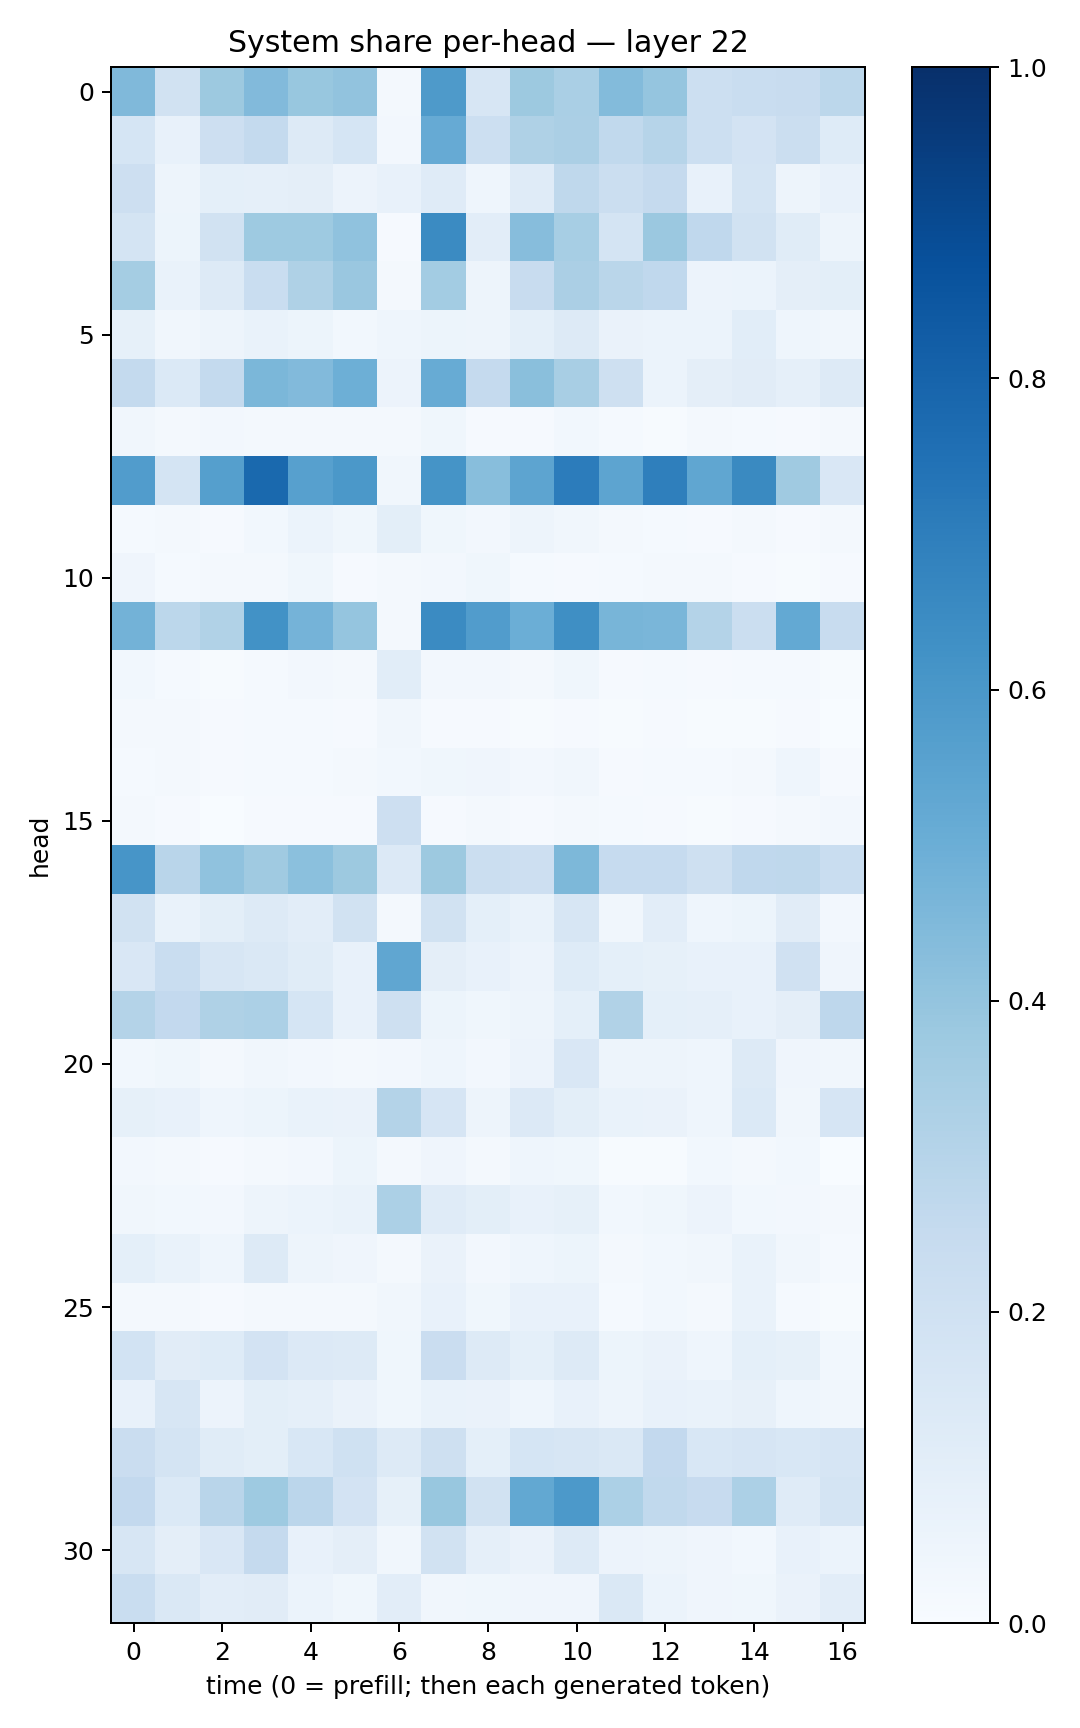

The table this chart was drawn from, first rows:
0.44678235, 0.19356054, 0.37557775, 0.44183233, 0.3881317, 0.40497816, 0.02159624, 0.58674514, 0.16079646, 0.37704766, 0.3367475, 0.4400916, 0.3982008, 0.21821512, 0.2325849, 0.23513195, 0.27755842
0.1708, 0.07425, 0.2146, 0.2545, 0.1306, 0.1688, 0.02732, 0.5145, 0.217, 0.3215, 0.3359, 0.2647, 0.2972, 0.215, 0.1833, 0.2219, 0.1249
0.2144, 0.04757, 0.0909, 0.08685, 0.09493, 0.05748, 0.07213, 0.121, 0.04349, 0.1193, 0.2727, 0.2194, 0.2539, 0.07263, 0.1769, 0.04727, 0.07667
0.1788, 0.0537, 0.1941, 0.3738, 0.3719, 0.409, 0.009759, 0.6509, 0.1041, 0.4334, 0.3456, 0.1786, 0.3816, 0.2666, 0.191, 0.1152, 0.05051
0.3544, 0.06648, 0.1305, 0.2336, 0.3216, 0.385, 0.01788, 0.3555, 0.04813, 0.2373, 0.3351, 0.2872, 0.266, 0.0578, 0.06009, 0.09679, 0.09963
0.08303, 0.03158, 0.05034, 0.06824, 0.05249, 0.02804, 0.04658, 0.05098, 0.04761, 0.08996, 0.1257, 0.066, 0.06049, 0.05928, 0.1064, 0.04629, 0.03324
0.2568, 0.1381, 0.2574, 0.457, 0.4415, 0.4954, 0.0563, 0.5115, 0.2524, 0.4222, 0.3417, 0.2096, 0.06199, 0.09561, 0.1116, 0.08616, 0.1322
0.03314, 0.02191, 0.02599, 0.02236, 0.01571, 0.01684, 0.02209, 0.03701, 0.01137, 0.01041, 0.0277, 0.01282, 0.004866, 0.01649, 0.01515, 0.008569, 0.01697
0.5754, 0.1751, 0.564, 0.7775, 0.561, 0.5976, 0.03169, 0.6155, 0.4262, 0.5421, 0.7066, 0.5412, 0.6915, 0.5333, 0.6539, 0.3689, 0.1508
0.01322, 0.02331, 0.008512, 0.02829, 0.06041, 0.03646, 0.09971, 0.03902, 0.02464, 0.04892, 0.03257, 0.02165, 0.01356, 0.01115, 0.01959, 0.01003, 0.0167
0.04081, 0.01523, 0.01781, 0.02236, 0.03834, 0.01168, 0.01822, 0.02586, 0.03613, 0.01378, 0.01068, 0.01556, 0.02297, 0.01994, 0.009356, 0.006407, 0.008839
0.4772, 0.2786, 0.3129, 0.6222, 0.4748, 0.3965, 0.01621, 0.6485, 0.5751, 0.4964, 0.6362, 0.4684, 0.4617, 0.3067, 0.2248, 0.5211, 0.2414
0.02961, 0.01301, 0.005787, 0.01314, 0.02542, 0.0219, 0.1057, 0.02575, 0.02456, 0.01832, 0.03656, 0.0091, 0.01209, 0.008098, 0.0147, 0.01403, 0.005813
0.02226, 0.01631, 0.009431, 0.01447, 0.01499, 0.00952, 0.03441, 0.01092, 0.009412, 0.005692, 0.007815, 0.005167, 0.008572, 0.004543, 0.00624, 0.008846, 0.003257
0.01524, 0.02189, 0.01068, 0.01215, 0.01529, 0.01979, 0.02966, 0.03845, 0.03941, 0.02525, 0.03187, 0.01163, 0.01443, 0.01546, 0.02181, 0.04459, 0.01157
0.01798, 0.009993, 0.003481, 0.01137, 0.01, 0.01161, 0.2121, 0.008578, 0.01686, 0.008887, 0.01832, 0.0152, 0.009389, 0.006476, 0.009883, 0.01578, 0.02698
0.6075, 0.2913, 0.4093, 0.3675, 0.4208, 0.3758, 0.1351, 0.3787, 0.2233, 0.2114, 0.4558, 0.2477, 0.2496, 0.2102, 0.2668, 0.2696, 0.2326
0.189, 0.0683, 0.09911, 0.1264, 0.1018, 0.1935, 0.0201, 0.1915, 0.0904, 0.06708, 0.1629, 0.03131, 0.1047, 0.04483, 0.05226, 0.1131, 0.02352
0.1495, 0.2342, 0.1624, 0.1469, 0.1159, 0.07205, 0.5335, 0.09536, 0.07418, 0.05667, 0.1234, 0.09189, 0.0852, 0.07486, 0.07466, 0.1973, 0.04278
0.3068, 0.2609, 0.3235, 0.3313, 0.1705, 0.07266, 0.2109, 0.05212, 0.03876, 0.04937, 0.09062, 0.3152, 0.09319, 0.08933, 0.07499, 0.09624, 0.2754
0.02985, 0.03756, 0.02277, 0.03216, 0.02479, 0.01939, 0.02375, 0.04645, 0.0256, 0.05831, 0.1503, 0.04822, 0.04734, 0.04327, 0.1313, 0.04059, 0.03236
0.08448, 0.07706, 0.04533, 0.05085, 0.06734, 0.06394, 0.3058, 0.1651, 0.04924, 0.1359, 0.09934, 0.06987, 0.06363, 0.04404, 0.1391, 0.03191, 0.1665
0.02568, 0.02102, 0.009675, 0.02083, 0.02453, 0.05262, 0.01759, 0.04147, 0.01968, 0.04593, 0.03774, 0.005812, 0.004471, 0.02777, 0.0174, 0.02924, 0.001499
0.0329, 0.02858, 0.02704, 0.04906, 0.06136, 0.06993, 0.3311, 0.1181, 0.09953, 0.07292, 0.08461, 0.028, 0.03674, 0.05552, 0.02916, 0.02366, 0.02075
0.0934, 0.06925, 0.04495, 0.125, 0.04981, 0.0396, 0.01831, 0.06616, 0.02563, 0.04356, 0.05244, 0.02058, 0.03046, 0.03195, 0.06976, 0.0335, 0.01387
0.0232, 0.02324, 0.00879, 0.0219, 0.02301, 0.01909, 0.03476, 0.07326, 0.03686, 0.07526, 0.07331, 0.01273, 0.02989, 0.02233, 0.06724, 0.01346, 0.004725
0.1858, 0.1118, 0.1244, 0.1828, 0.1361, 0.126, 0.037, 0.2301, 0.1308, 0.09355, 0.1278, 0.0511, 0.06601, 0.04664, 0.09201, 0.0848, 0.02785
0.07689, 0.1638, 0.05674, 0.09891, 0.08831, 0.06407, 0.03525, 0.06871, 0.06281, 0.04519, 0.07299, 0.04711, 0.07102, 0.06699, 0.07893, 0.04526, 0.0351
0.2294, 0.1778, 0.1137, 0.1006, 0.153, 0.2019, 0.1304, 0.2084, 0.08995, 0.1716, 0.1621, 0.1457, 0.2579, 0.1536, 0.1642, 0.1529, 0.1648
0.2604, 0.14, 0.2906, 0.373, 0.2846, 0.1823, 0.08545, 0.3871, 0.1934, 0.525, 0.592, 0.3317, 0.2655, 0.2425, 0.3318, 0.119, 0.1775
0.1581, 0.09718, 0.1495, 0.2527, 0.07269, 0.09725, 0.03454, 0.1887, 0.0882, 0.06359, 0.1265, 0.05835, 0.05043, 0.0426, 0.03057, 0.07161, 0.05954
0.2328, 0.1452, 0.1037, 0.1115, 0.06022, 0.0384, 0.1052, 0.03321, 0.03695, 0.0415, 0.04277, 0.1436, 0.06182, 0.04025, 0.03822, 0.06581, 0.1043
